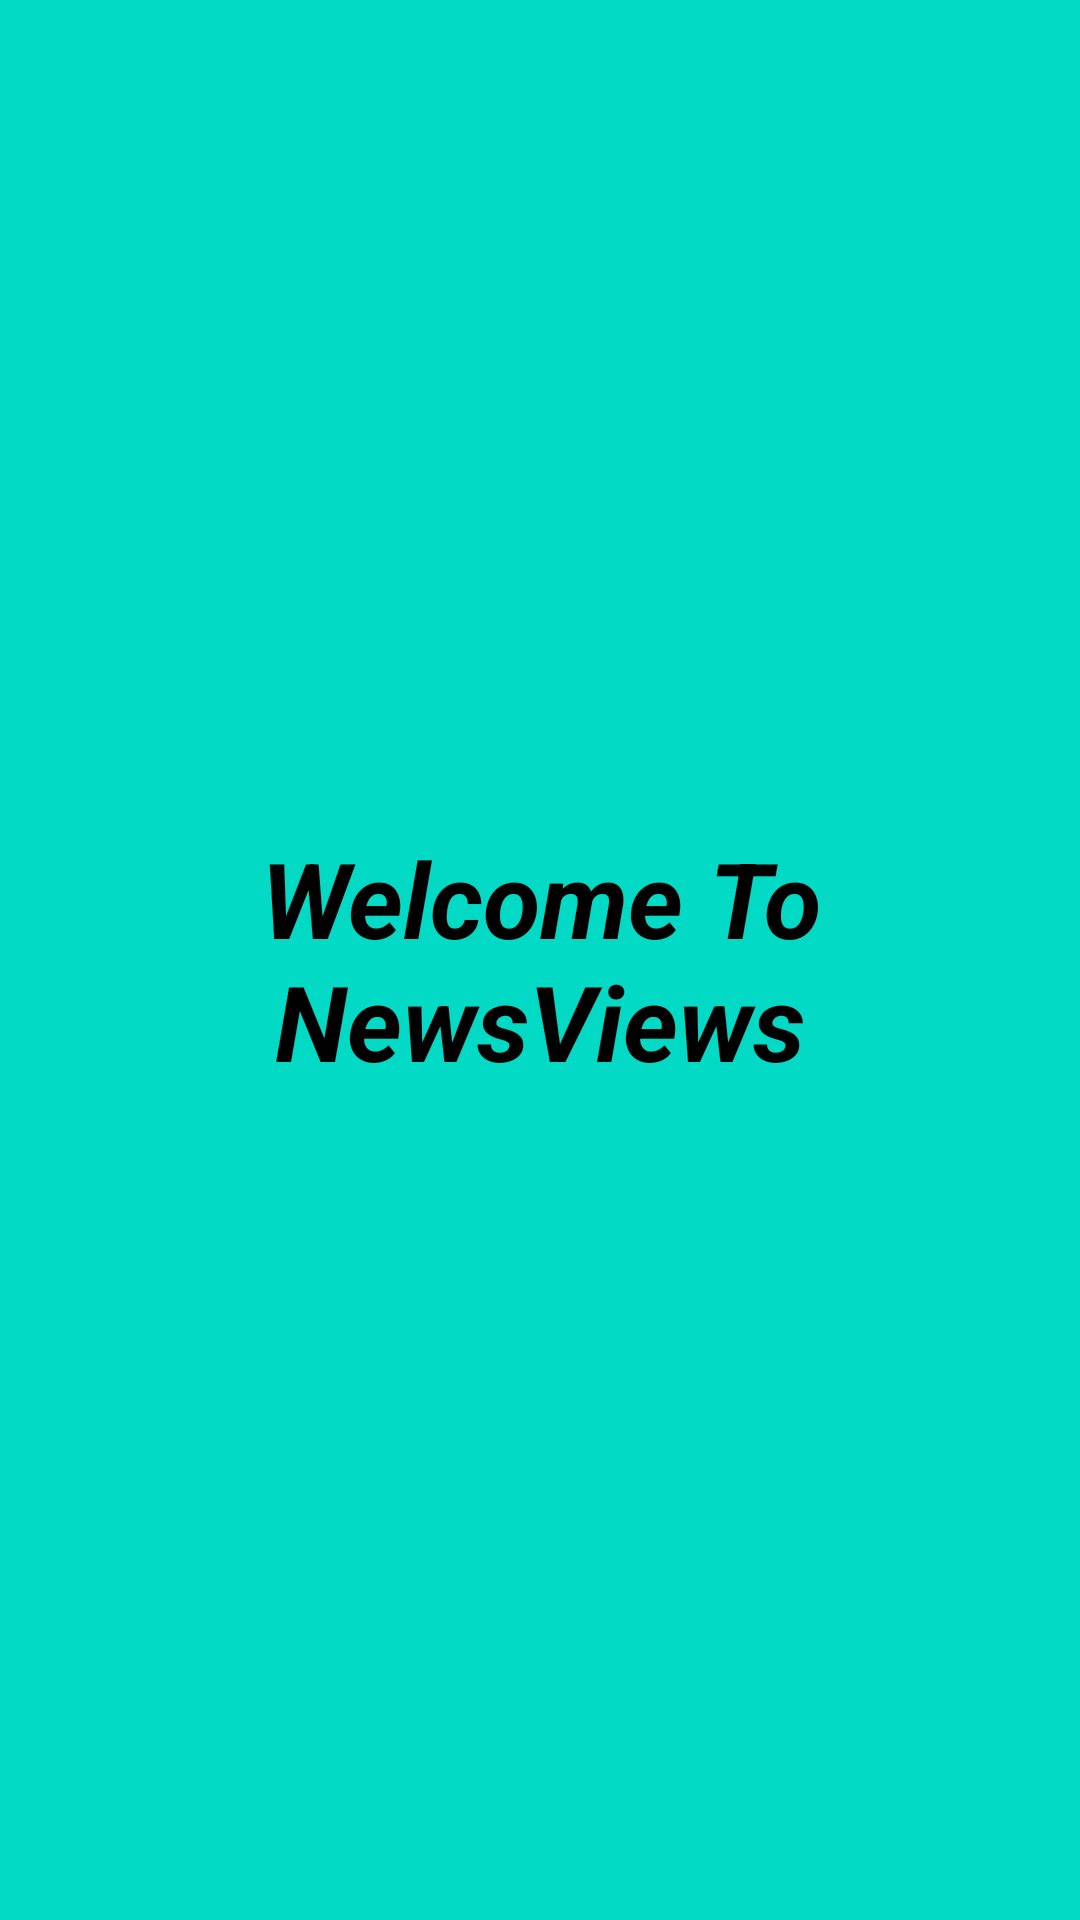

Write the Android layout XML for this screen, with the resource values it uses.
<!-- AndroidManifest.xml: application theme AppTheme -->
<!-- res/layout/welcome_screen_1.xml -->
<?xml version="1.0" encoding="utf-8"?>
<LinearLayout xmlns:android="http://schemas.android.com/apk/res/android"
    android:layout_width="match_parent"
    android:layout_height="match_parent"
    android:background="@color/welcome_page_1"
    android:gravity="center">


    <TextView
        android:id="@+id/welcomeTextView"
        android:layout_width="match_parent"
        android:layout_height="wrap_content"
        android:text="@string/welcome"
        android:textAlignment="center"
        android:textColor="@color/black_color"
        android:textSize="35sp"
        android:textStyle="bold|italic" />

</LinearLayout>
<!-- resources referenced by this layout -->
<resources>
  <color name="black_color">#000000</color>
  <color name="welcome_page_1">#03DAC6</color>
  <string name="welcome">Welcome To NewsViews</string>
  <style name="AppTheme" parent="Theme.AppCompat.Light.DarkActionBar">
          
          <item name="colorPrimary">@color/colorPrimary</item>
          <item name="colorPrimaryDark">@color/colorPrimaryDark</item>
          <item name="colorAccent">@color/colorAccent</item>
      </style>
  <color name="colorPrimary">#6A1B9A</color>
  <color name="colorPrimaryDark">#4A148C</color>
  <color name="colorAccent">#D81B60</color>
</resources>
